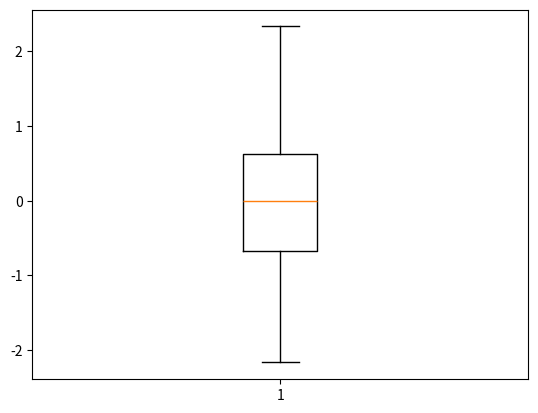

Reproduce this figure in Python.
import numpy as np
import matplotlib.pyplot as plt  # Corrected typo

# Generate random data
random_data = np.random.randn(100)  # Corrected syntax

# Create a boxplot
plt.boxplot(random_data)

# Show the plot
plt.show()
